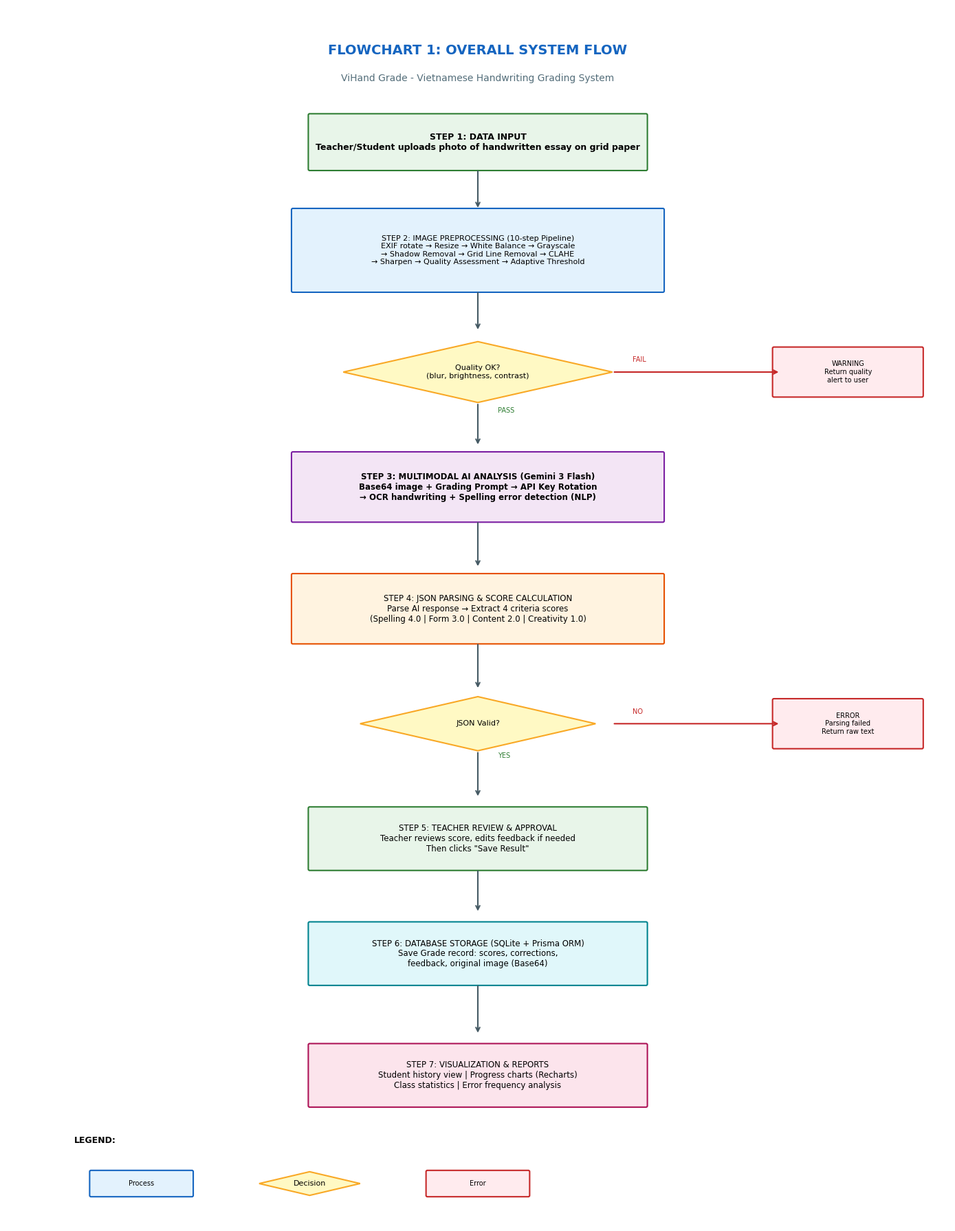

Here is the Python script that generated this plot: (Note: this script raises an exception after producing the figure.)
"""Flowchart 1: Lưu đồ hoạt động tổng thể hệ thống ViHand Grade (Hình 3.1)"""
import matplotlib.pyplot as plt
import matplotlib.patches as mpatches
from matplotlib.patches import FancyBboxPatch
import os

def draw_box(ax, x, y, w, h, text, color='#E3F2FD', edge='#1565C0', fontsize=9, bold=False):
    box = FancyBboxPatch((x - w/2, y - h/2), w, h,
                         boxstyle="round,pad=0.02", facecolor=color,
                         edgecolor=edge, linewidth=1.5)
    ax.add_patch(box)
    weight = 'bold' if bold else 'normal'
    ax.text(x, y, text, ha='center', va='center', fontsize=fontsize,
            fontweight=weight, wrap=True,
            fontfamily='DejaVu Sans')

def draw_diamond(ax, x, y, w, h, text, color='#FFF9C4', edge='#F9A825'):
    diamond = plt.Polygon([(x, y+h/2), (x+w/2, y), (x, y-h/2), (x-w/2, y)],
                          facecolor=color, edgecolor=edge, linewidth=1.5)
    ax.add_patch(diamond)
    ax.text(x, y, text, ha='center', va='center', fontsize=8, fontfamily='DejaVu Sans')

def draw_arrow(ax, x1, y1, x2, y2, color='#455A64'):
    ax.annotate('', xy=(x2, y2), xytext=(x1, y1),
                arrowprops=dict(arrowstyle='->', color=color, lw=1.5))

def main():
    fig, ax = plt.subplots(1, 1, figsize=(14, 18))
    ax.set_xlim(0, 14)
    ax.set_ylim(0, 18)
    ax.axis('off')

    # Title
    ax.text(7, 17.3, 'FLOWCHART 1: OVERALL SYSTEM FLOW', ha='center', fontsize=14,
            fontweight='bold', fontfamily='DejaVu Sans', color='#1565C0')
    ax.text(7, 16.9, 'ViHand Grade - Vietnamese Handwriting Grading System', ha='center',
            fontsize=10, fontfamily='DejaVu Sans', color='#546E7A')

    # Step 1: Input
    draw_box(ax, 7, 16, 5, 0.8,
             'STEP 1: DATA INPUT\nTeacher/Student uploads photo of handwritten essay on grid paper',
             color='#E8F5E9', edge='#2E7D32', fontsize=9, bold=True)

    draw_arrow(ax, 7, 15.6, 7, 15.0)

    # Step 2: Preprocessing
    draw_box(ax, 7, 14.4, 5.5, 1.2,
             'STEP 2: IMAGE PREPROCESSING (10-step Pipeline)\n'
             'EXIF rotate → Resize → White Balance → Grayscale\n'
             '→ Shadow Removal → Grid Line Removal → CLAHE\n'
             '→ Sharpen → Quality Assessment → Adaptive Threshold',
             color='#E3F2FD', edge='#1565C0', fontsize=8)

    draw_arrow(ax, 7, 13.8, 7, 13.2)

    # Quality check diamond
    draw_diamond(ax, 7, 12.6, 4, 0.9, 'Quality OK?\n(blur, brightness, contrast)')

    # Quality fail path
    draw_arrow(ax, 9, 12.6, 11.5, 12.6, color='#C62828')
    draw_box(ax, 12.5, 12.6, 2.2, 0.7,
             'WARNING\nReturn quality\nalert to user',
             color='#FFEBEE', edge='#C62828', fontsize=7)

    # Quality pass path
    draw_arrow(ax, 7, 12.15, 7, 11.5)
    ax.text(7.3, 12.0, 'PASS', fontsize=7, color='#2E7D32', fontfamily='DejaVu Sans')
    ax.text(9.3, 12.75, 'FAIL', fontsize=7, color='#C62828', fontfamily='DejaVu Sans')

    # Step 3: AI Analysis
    draw_box(ax, 7, 10.9, 5.5, 1.0,
             'STEP 3: MULTIMODAL AI ANALYSIS (Gemini 3 Flash)\n'
             'Base64 image + Grading Prompt → API Key Rotation\n'
             '→ OCR handwriting + Spelling error detection (NLP)',
             color='#F3E5F5', edge='#7B1FA2', fontsize=8.5, bold=True)

    draw_arrow(ax, 7, 10.4, 7, 9.7)

    # Step 4: JSON Parsing
    draw_box(ax, 7, 9.1, 5.5, 1.0,
             'STEP 4: JSON PARSING & SCORE CALCULATION\n'
             'Parse AI response → Extract 4 criteria scores\n'
             '(Spelling 4.0 | Form 3.0 | Content 2.0 | Creativity 1.0)',
             color='#FFF3E0', edge='#E65100', fontsize=8.5)

    draw_arrow(ax, 7, 8.6, 7, 7.9)

    # JSON valid check
    draw_diamond(ax, 7, 7.4, 3.5, 0.8, 'JSON Valid?')

    draw_arrow(ax, 9, 7.4, 11.5, 7.4, color='#C62828')
    draw_box(ax, 12.5, 7.4, 2.2, 0.7,
             'ERROR\nParsing failed\nReturn raw text',
             color='#FFEBEE', edge='#C62828', fontsize=7)

    draw_arrow(ax, 7, 7.0, 7, 6.3)
    ax.text(7.3, 6.9, 'YES', fontsize=7, color='#2E7D32', fontfamily='DejaVu Sans')
    ax.text(9.3, 7.55, 'NO', fontsize=7, color='#C62828', fontfamily='DejaVu Sans')

    # Step 5: Teacher Review
    draw_box(ax, 7, 5.7, 5, 0.9,
             'STEP 5: TEACHER REVIEW & APPROVAL\n'
             'Teacher reviews score, edits feedback if needed\n'
             'Then clicks "Save Result"',
             color='#E8F5E9', edge='#2E7D32', fontsize=8.5)

    draw_arrow(ax, 7, 5.25, 7, 4.6)

    # Step 6: Database Storage
    draw_box(ax, 7, 4.0, 5, 0.9,
             'STEP 6: DATABASE STORAGE (SQLite + Prisma ORM)\n'
             'Save Grade record: scores, corrections,\n'
             'feedback, original image (Base64)',
             color='#E0F7FA', edge='#00838F', fontsize=8.5)

    draw_arrow(ax, 7, 3.55, 7, 2.8)

    # Step 7: Output
    draw_box(ax, 7, 2.2, 5, 0.9,
             'STEP 7: VISUALIZATION & REPORTS\n'
             'Student history view | Progress charts (Recharts)\n'
             'Class statistics | Error frequency analysis',
             color='#FCE4EC', edge='#AD1457', fontsize=8.5)

    # Legend
    ax.text(1, 1.2, 'LEGEND:', fontsize=9, fontweight='bold', fontfamily='DejaVu Sans')
    draw_box(ax, 2, 0.6, 1.5, 0.35, 'Process', color='#E3F2FD', edge='#1565C0', fontsize=7)
    draw_diamond(ax, 4.5, 0.6, 1.5, 0.35, 'Decision', color='#FFF9C4', edge='#F9A825')
    draw_box(ax, 7, 0.6, 1.5, 0.35, 'Error', color='#FFEBEE', edge='#C62828', fontsize=7)

    plt.tight_layout()
    out = os.path.join(os.path.dirname(__file__), 'flowchart_1_tong_quan.png')
    fig.savefig(out, dpi=200, bbox_inches='tight', facecolor='white')
    print(f'Saved: {out}')
    plt.close()

if __name__ == '__main__':
    main()
